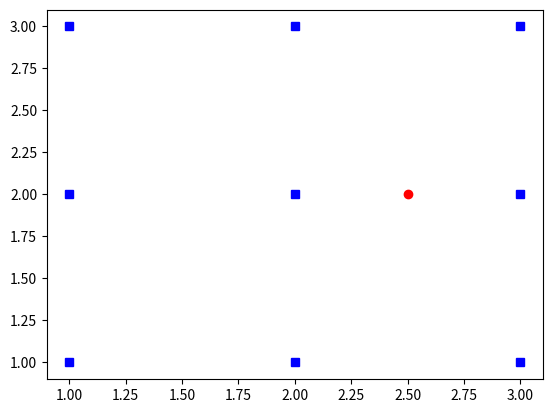

Reproduce this figure in Python.
import matplotlib.pyplot as plt
import numpy as np

points = np.array([[1,1], [1, 2], [1, 3],
                   [2, 1], [2, 2], [2, 3],
                   [3, 1], [3, 2], [3, 3]])

print(points)
print(points.shape)

plt.plot(points[:, 0], points[:, 1], "bs")
# plt.show()

n = np.array([2.5, 2])
plt.plot(n[0], n[1], 'ro')
plt.show()